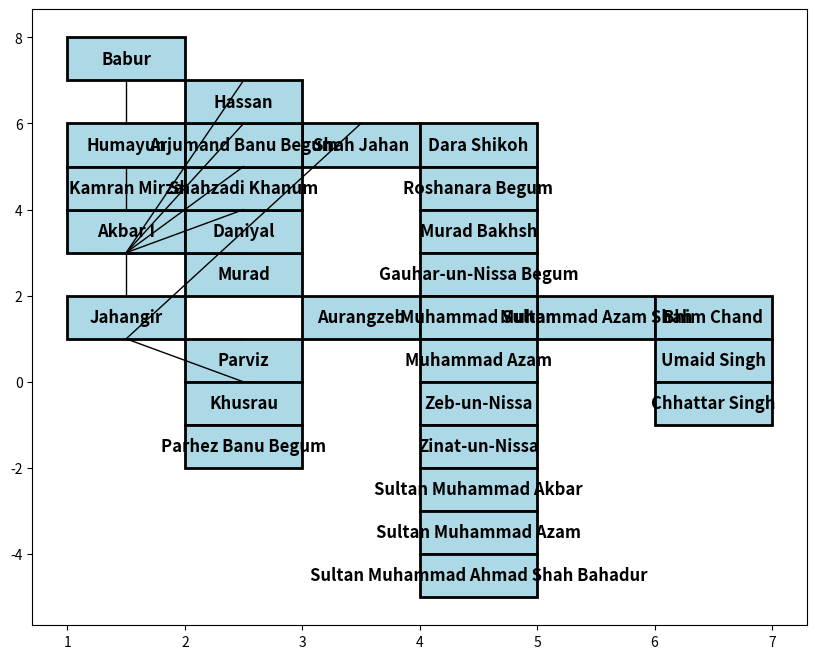

Recreate this plot in Python. (Note: this script raises an exception after producing the figure.)
import matplotlib.pyplot as plt

# Define the family tree relationships
family_tree = {
    "Babur": ["Humayun"],
    "Humayun": ["Akbar I", "Kamran Mirza"],
    "Akbar I": ["Jahangir", "Murad", "Daniyal", "Shahzadi Khanum", "Arjumand Banu Begum", "Hassan"],
    "Jahangir": ["Shah Jahan", "Parviz", "Khusrau", "Jahanara Begum", "Parhez Banu Begum"],
    "Shah Jahan": ["Dara Shikoh", "Jahanara Begum", "Shah Shuja", "Roshanara Begum", "Aurangzeb", "Murad Bakhsh", "Gauhar-un-Nissa Begum", "Muhammad Sultan"],
    "Aurangzeb": ["Muhammad Azam Shah", "Muazzam", "Zeb-un-Nissa", "Zinat-un-Nissa", "Sultan Muhammad Akbar", "Sultan Muhammad Azam", "Sultan Muhammad Akbar", "Sultan Muhammad Ahmad Shah Bahadur"],
    "Muhammad Azam Shah": ["Bhim Chand", "Umaid Singh", "Chhattar Singh"]
}

# Initialize figure and axis
fig, ax = plt.subplots(figsize=(10, 8))

# Define positions for each emperor
positions = {
    "Babur": (1, 7),
    "Humayun": (1, 5),
    "Akbar I": (1, 3),
    "Jahangir": (1, 1),
    "Shah Jahan": (3, 5),
    "Aurangzeb": (3, 1),
    "Muhammad Azam Shah": (5, 1),
    "Kamran Mirza": (1, 4),  # Adding Kamran Mirza to positions
    "Murad": (2, 2),         # Adding Murad to positions
    "Daniyal": (2, 3),       # Adding Daniyal to positions
    "Shahzadi Khanum": (2, 4), # Adding Shahzadi Khanum to positions
    "Arjumand Banu Begum": (2, 5), # Adding Arjumand Banu Begum to positions
    "Hassan": (2, 6),        # Adding Hassan to positions
    "Parviz": (2, 0),        # Adding Parviz to positions
    "Khusrau": (2, -1),      # Adding Khusrau to positions
    "Parhez Banu Begum": (2, -2), # Adding Parhez Banu Begum to positions
    "Dara Shikoh": (4, 5),   # Adding Dara Shikoh to positions
    "Roshanara Begum": (4, 4), # Adding Roshanara Begum to positions
    "Murad Bakhsh": (4, 3),  # Adding Murad Bakhsh to positions
    "Gauhar-un-Nissa Begum": (4, 2), # Adding Gauhar-un-Nissa Begum to positions
    "Muhammad Sultan": (4, 1), # Adding Muhammad Sultan to positions
    "Muhammad Azam": (4, 0), # Adding Muhammad Azam to positions
    "Zeb-un-Nissa": (4, -1), # Adding Zeb-un-Nissa to positions
    "Zinat-un-Nissa": (4, -2), # Adding Zinat-un-Nissa to positions
    "Sultan Muhammad Akbar": (4, -3), # Adding Sultan Muhammad Akbar to positions
    "Sultan Muhammad Azam": (4, -4), # Adding Sultan Muhammad Azam to positions
    "Sultan Muhammad Ahmad Shah Bahadur": (4, -5), # Adding Sultan Muhammad Ahmad Shah Bahadur to positions
    "Bhim Chand": (6, 1),    # Adding Bhim Chand to positions
    "Umaid Singh": (6, 0),   # Adding Umaid Singh to positions
    "Chhattar Singh": (6, -1) # Adding Chhattar Singh to positions
}

# Draw rectangles for each emperor
for emperor, pos in positions.items():
    ax.add_patch(plt.Rectangle(pos, 1, 1, linewidth=2, edgecolor='black', facecolor='lightblue'))
    ax.text(pos[0] + 0.5, pos[1] + 0.5, emperor, ha='center', va='center', fontsize=12, fontweight='bold')

# Draw connecting lines for parent-child relationships
for parent, children in family_tree.items():
    parent_pos = positions[parent]
    for child in children:
        child_pos = positions[child]
        ax.plot([parent_pos[0] + 0.5, child_pos[0] + 0.5], [parent_pos[1], child_pos[1] + 1], 'k-', lw=1)

# Set limits, labels, and turn off axes
ax.set_xlim(0, 8)
ax.set_ylim(-6, 8)
ax.set_xticks([])
ax.set_yticks([])
ax.set_aspect('equal')
ax.set_title("Mughal Family Tree")

# Display the plot
plt.show()

